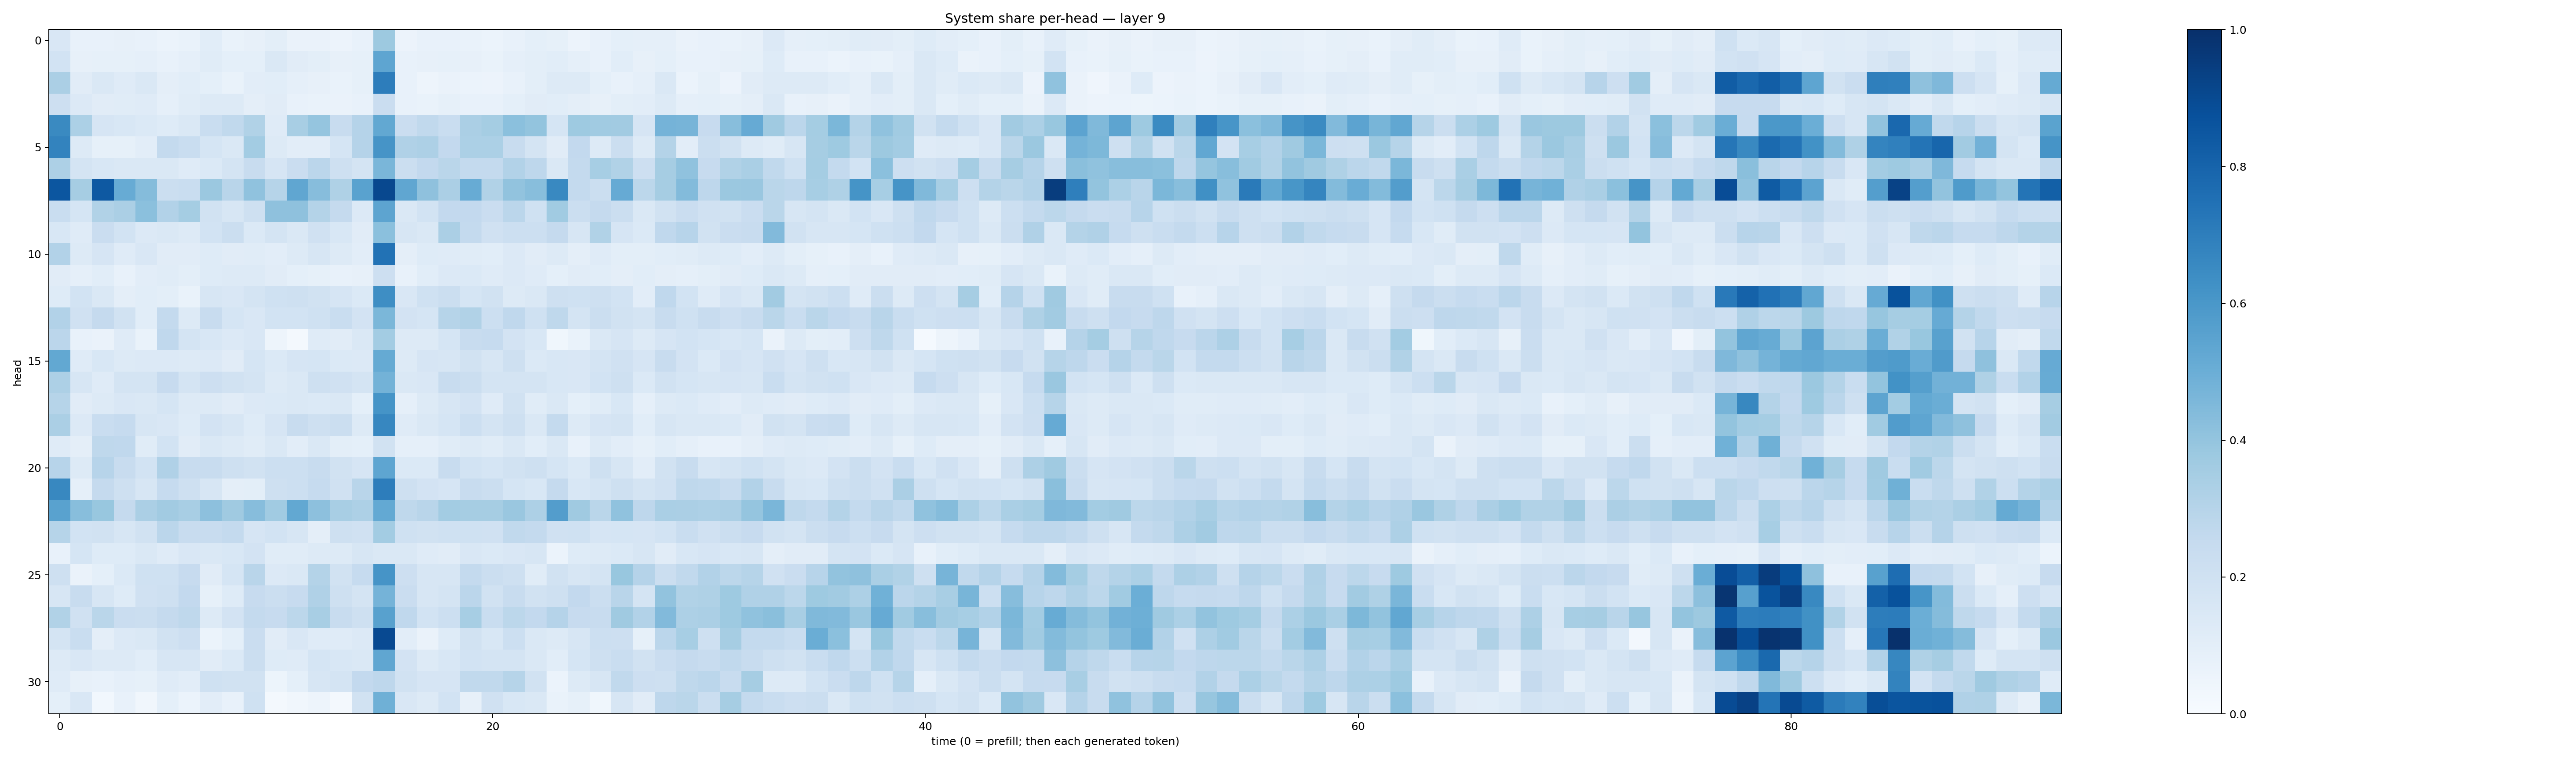

The file beside this chart, header and first rows:
0.14914638, 0.074452765, 0.07463947, 0.081346646, 0.075431384, 0.058961265, 0.06781252, 0.10608324, 0.06838392, 0.07927875, 0.10089339, 0.066117086, 0.06449075, 0.05799342, 0.077536166, 0.37844676, 0.05841757, 0.07489966, 0.071819074, 0.06862354, 0.061793964, 0.0718524, 0.091623746, 0.08221374
0.1849, 0.08127, 0.08379, 0.08359, 0.08663, 0.07433, 0.08721, 0.1153, 0.09051, 0.09348, 0.1407, 0.1123, 0.09864, 0.07932, 0.08472, 0.539, 0.07417, 0.0791, 0.08376, 0.07894, 0.06816, 0.08764, 0.1006, 0.1084
0.3359, 0.1109, 0.1477, 0.1209, 0.1445, 0.09726, 0.1079, 0.09066, 0.06657, 0.1023, 0.1092, 0.08789, 0.08094, 0.06786, 0.08509, 0.7015, 0.07248, 0.04845, 0.06313, 0.05926, 0.05571, 0.07188, 0.1015, 0.1292
0.2118, 0.1351, 0.113, 0.1151, 0.1186, 0.08601, 0.1162, 0.1259, 0.1273, 0.09682, 0.1106, 0.07283, 0.06673, 0.06305, 0.07587, 0.2276, 0.07467, 0.06753, 0.08587, 0.07517, 0.07524, 0.09145, 0.1107, 0.1071
0.6525, 0.3289, 0.1666, 0.1548, 0.1388, 0.1219, 0.1481, 0.2306, 0.2647, 0.3132, 0.1209, 0.3411, 0.397, 0.2361, 0.3037, 0.5262, 0.2294, 0.2625, 0.2325, 0.3326, 0.353, 0.4194, 0.4019, 0.168
0.6759, 0.1313, 0.0832, 0.08438, 0.1034, 0.2555, 0.2311, 0.1713, 0.1446, 0.3572, 0.1291, 0.1043, 0.1033, 0.1695, 0.3027, 0.6102, 0.3188, 0.3263, 0.2593, 0.3316, 0.3295, 0.2369, 0.1766, 0.1101
0.3279, 0.1753, 0.1529, 0.1439, 0.1418, 0.1427, 0.1178, 0.1404, 0.177, 0.2418, 0.1663, 0.23, 0.2843, 0.2042, 0.1754, 0.4623, 0.2261, 0.2592, 0.2882, 0.2548, 0.2564, 0.3087, 0.2772, 0.1476
0.8529, 0.3483, 0.8419, 0.5113, 0.4368, 0.2217, 0.2315, 0.3828, 0.2915, 0.4087, 0.2977, 0.5347, 0.4309, 0.3236, 0.551, 0.9053, 0.5348, 0.4103, 0.3325, 0.5111, 0.3135, 0.4049, 0.4289, 0.6582
0.2317, 0.1688, 0.3129, 0.3326, 0.419, 0.3103, 0.355, 0.1945, 0.1631, 0.2053, 0.4126, 0.4127, 0.308, 0.2535, 0.1331, 0.5408, 0.145, 0.1852, 0.2601, 0.2608, 0.2273, 0.2835, 0.2013, 0.364
0.1543, 0.1183, 0.2277, 0.1843, 0.1352, 0.1422, 0.1275, 0.1872, 0.2264, 0.1395, 0.1788, 0.1408, 0.1973, 0.1551, 0.1125, 0.4198, 0.1615, 0.1425, 0.3333, 0.255, 0.1979, 0.2164, 0.2157, 0.2529
0.311, 0.1306, 0.1659, 0.1192, 0.1517, 0.1121, 0.1102, 0.1241, 0.1124, 0.1168, 0.103, 0.1272, 0.1572, 0.1279, 0.1038, 0.7426, 0.0965, 0.1239, 0.1194, 0.1159, 0.1078, 0.1353, 0.1115, 0.127
0.1125, 0.08961, 0.1083, 0.07498, 0.1019, 0.1133, 0.1007, 0.1232, 0.1273, 0.1287, 0.1132, 0.0931, 0.08575, 0.07727, 0.08136, 0.2115, 0.07103, 0.1067, 0.1346, 0.1401, 0.1202, 0.1338, 0.1206, 0.09035
0.1249, 0.1843, 0.1474, 0.09712, 0.1068, 0.09906, 0.06822, 0.1634, 0.149, 0.172, 0.2013, 0.2072, 0.1886, 0.167, 0.1377, 0.6396, 0.1523, 0.2002, 0.2192, 0.1683, 0.1926, 0.1312, 0.1467, 0.2093
0.3103, 0.1958, 0.2511, 0.1889, 0.1082, 0.2545, 0.132, 0.2418, 0.171, 0.1521, 0.1847, 0.1854, 0.2006, 0.2311, 0.1806, 0.4603, 0.1803, 0.1688, 0.3006, 0.316, 0.2174, 0.2678, 0.1993, 0.2697
0.2815, 0.07761, 0.06322, 0.1189, 0.06787, 0.2664, 0.1748, 0.1539, 0.1334, 0.1517, 0.05066, 0.02222, 0.1189, 0.1121, 0.1416, 0.358, 0.1257, 0.1276, 0.1685, 0.2404, 0.2494, 0.1817, 0.1538, 0.03846
0.5249, 0.1199, 0.1539, 0.1298, 0.1359, 0.1356, 0.1315, 0.1348, 0.1111, 0.168, 0.14, 0.1652, 0.1717, 0.1369, 0.135, 0.5157, 0.1278, 0.1643, 0.1602, 0.1896, 0.1607, 0.2042, 0.1398, 0.1547
0.3254, 0.1575, 0.1179, 0.176, 0.1783, 0.2441, 0.1756, 0.2118, 0.1893, 0.1776, 0.1254, 0.1457, 0.2055, 0.1975, 0.1766, 0.4781, 0.1426, 0.149, 0.237, 0.2239, 0.1778, 0.1796, 0.1759, 0.1527
0.2983, 0.1107, 0.1301, 0.1513, 0.1411, 0.1693, 0.1317, 0.1277, 0.1112, 0.1338, 0.1368, 0.1468, 0.1371, 0.1458, 0.09251, 0.6164, 0.08692, 0.1263, 0.1597, 0.1826, 0.119, 0.1902, 0.1171, 0.1412
0.3325, 0.1358, 0.2343, 0.2472, 0.1572, 0.1507, 0.1241, 0.1812, 0.1604, 0.1248, 0.1666, 0.2384, 0.2051, 0.2236, 0.1302, 0.6671, 0.1189, 0.1443, 0.1716, 0.2179, 0.1757, 0.2044, 0.1452, 0.2549
0.1195, 0.09605, 0.2715, 0.2694, 0.1154, 0.1873, 0.1111, 0.1427, 0.126, 0.1148, 0.1413, 0.1024, 0.1452, 0.09937, 0.09084, 0.1949, 0.08857, 0.08937, 0.1161, 0.1298, 0.1149, 0.1443, 0.1082, 0.1475
0.2942, 0.1309, 0.2966, 0.2413, 0.1852, 0.3196, 0.238, 0.237, 0.2097, 0.1932, 0.2167, 0.2185, 0.2394, 0.1941, 0.1666, 0.5353, 0.1372, 0.1379, 0.2345, 0.1844, 0.1711, 0.189, 0.2043, 0.1714
0.6626, 0.08612, 0.2528, 0.2037, 0.162, 0.2463, 0.2087, 0.16, 0.09518, 0.1014, 0.2098, 0.2154, 0.2488, 0.1984, 0.2911, 0.7005, 0.2052, 0.1824, 0.1649, 0.2364, 0.2231, 0.1689, 0.1553, 0.2533
0.554, 0.4266, 0.3878, 0.2534, 0.3336, 0.3627, 0.3403, 0.4159, 0.3689, 0.4334, 0.366, 0.5254, 0.4154, 0.3425, 0.3265, 0.522, 0.272, 0.292, 0.3571, 0.3509, 0.3504, 0.3851, 0.3246, 0.5728
0.297, 0.1849, 0.1879, 0.1636, 0.1894, 0.2849, 0.2348, 0.242, 0.2541, 0.1654, 0.1861, 0.1617, 0.09483, 0.2039, 0.1971, 0.3568, 0.1995, 0.1898, 0.2003, 0.2013, 0.1989, 0.2625, 0.2578, 0.198
0.0768, 0.1717, 0.1232, 0.1227, 0.1455, 0.119, 0.1503, 0.1446, 0.1557, 0.1835, 0.1149, 0.1161, 0.1303, 0.1269, 0.1566, 0.1464, 0.1421, 0.1183, 0.1103, 0.1514, 0.1385, 0.1502, 0.1631, 0.06162
0.2084, 0.0657, 0.08988, 0.1381, 0.2024, 0.2004, 0.2426, 0.1116, 0.1704, 0.2905, 0.1344, 0.1421, 0.3063, 0.1912, 0.2477, 0.6126, 0.2125, 0.1629, 0.1585, 0.2576, 0.2221, 0.2049, 0.1142, 0.1949
0.1624, 0.2396, 0.1627, 0.1229, 0.1954, 0.2061, 0.2616, 0.0836, 0.1227, 0.2435, 0.2226, 0.2445, 0.3178, 0.2073, 0.1733, 0.4748, 0.2268, 0.1621, 0.1737, 0.2837, 0.188, 0.2376, 0.192, 0.21
0.3141, 0.1985, 0.2883, 0.2299, 0.2228, 0.2501, 0.2716, 0.1318, 0.1821, 0.2569, 0.2442, 0.278, 0.3408, 0.2372, 0.2074, 0.5555, 0.2671, 0.1854, 0.2158, 0.3438, 0.2319, 0.2782, 0.2587, 0.3023
0.1752, 0.2318, 0.09674, 0.1338, 0.1462, 0.1921, 0.2131, 0.05888, 0.09143, 0.229, 0.1132, 0.1503, 0.1172, 0.1202, 0.1366, 0.9008, 0.1042, 0.06389, 0.1226, 0.191, 0.1527, 0.2158, 0.1454, 0.1253
0.131, 0.1511, 0.1274, 0.1288, 0.1066, 0.1632, 0.1582, 0.1132, 0.1402, 0.2239, 0.1229, 0.1207, 0.1712, 0.1541, 0.1432, 0.5321, 0.1808, 0.1303, 0.1554, 0.1848, 0.1731, 0.1767, 0.1421, 0.1057
0.1176, 0.08092, 0.07548, 0.08675, 0.08266, 0.1175, 0.1032, 0.1995, 0.191, 0.1899, 0.05179, 0.0909, 0.1581, 0.1734, 0.2579, 0.2749, 0.1892, 0.1651, 0.1676, 0.2642, 0.2636, 0.2976, 0.1941, 0.05891
0.09359, 0.15, 0.0278, 0.07398, 0.0318, 0.09185, 0.06023, 0.1053, 0.07243, 0.2026, 0.01612, 0.03348, 0.04865, 0.02286, 0.1929, 0.492, 0.1489, 0.1303, 0.1868, 0.07891, 0.1984, 0.1552, 0.1427, 0.06772
